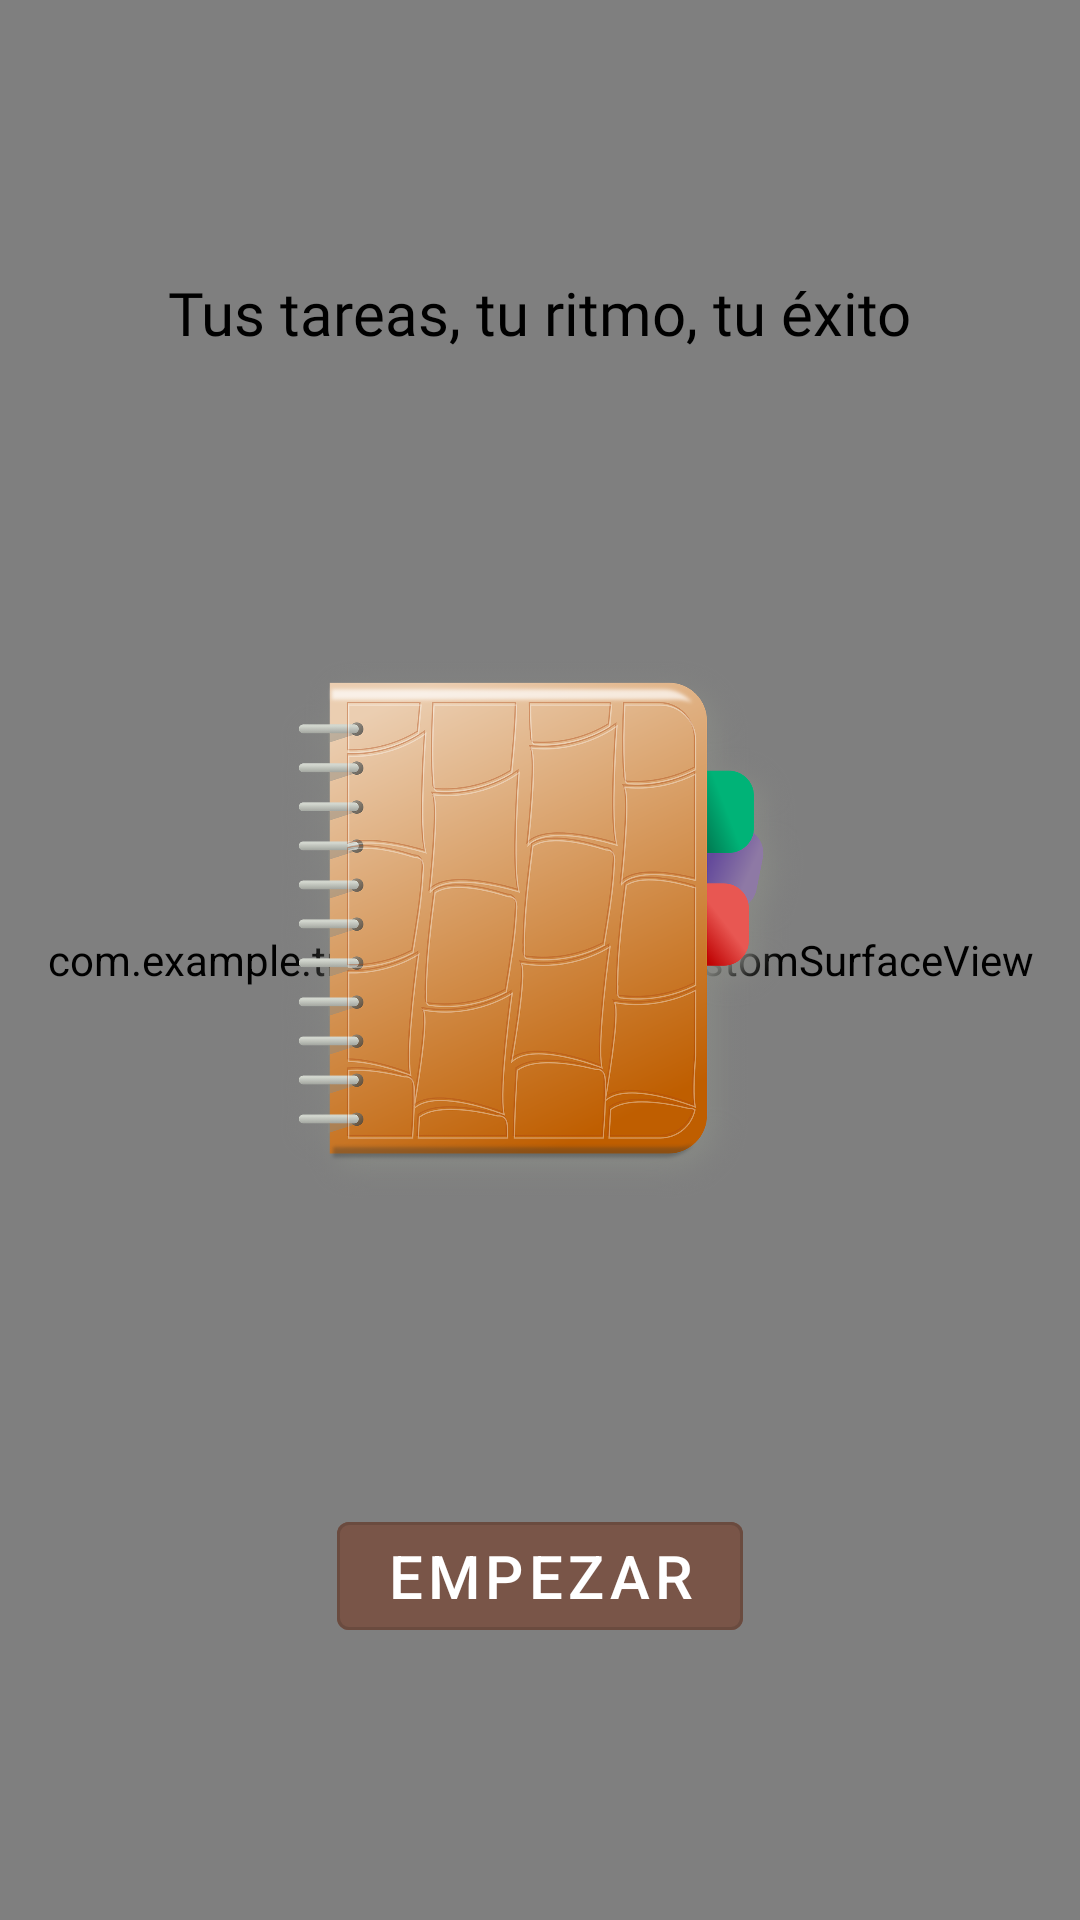

This screen was rendered from an Android layout file. Write that file and the resources it references.
<!-- AndroidManifest.xml: application theme Theme.TrassTarea -->
<!-- res/layout/activity_main.xml -->
<?xml version="1.0" encoding="utf-8"?>
<androidx.constraintlayout.widget.ConstraintLayout
    xmlns:android="http://schemas.android.com/apk/res/android"
    xmlns:app="http://schemas.android.com/apk/res-auto"
    xmlns:tools="http://schemas.android.com/tools"
    android:layout_width="match_parent"
    android:layout_height="match_parent"
    tools:context=".MainActivity">

    <com.example.trasstarea.figuras.CustomSurfaceView
        android:id="@+id/customSurfaceView"
        android:layout_width="match_parent"
        android:layout_height="match_parent"
        android:layout_below="@id/textView"
        android:layout_above="@id/btn_empezar"/>

    <TextView
        android:id="@+id/textView"
        android:layout_width="wrap_content"
        android:layout_height="wrap_content"
        android:fontFamily="@font/beth_ellen"
        android:text="@string/tv_titulo"
        android:textAppearance="@style/TextAppearance.AppCompat.Body2"
        android:textSize="20sp"
        app:layout_constraintBottom_toTopOf="@+id/icono"
        app:layout_constraintEnd_toEndOf="@+id/icono"
        app:layout_constraintStart_toStartOf="@+id/icono"
        app:layout_constraintTop_toTopOf="parent" />

    <com.google.android.material.button.MaterialButton
        android:id="@+id/btn_empezar"
        style="@style/Widget.MaterialComponents.Button.OutlinedButton"
        android:layout_width="wrap_content"
        android:layout_height="wrap_content"
        android:backgroundTint="@color/boton"
        android:text="@string/btn_empezar"
        android:textColor="@color/white"
        android:textSize="20sp"
        app:layout_constraintBottom_toBottomOf="parent"
        app:layout_constraintEnd_toEndOf="@+id/icono"
        app:layout_constraintStart_toStartOf="@+id/icono"
        app:layout_constraintTop_toBottomOf="@+id/icono"/>

    <ImageView
        android:id="@+id/icono"
        android:layout_width="176dp"
        android:layout_height="202dp"
        app:layout_constraintBottom_toTopOf="@+id/btn_empezar"
        app:layout_constraintEnd_toEndOf="parent"
        app:layout_constraintStart_toStartOf="parent"
        app:layout_constraintTop_toBottomOf="@+id/textView"
        app:srcCompat="@drawable/agenda_152092_1280" />

</androidx.constraintlayout.widget.ConstraintLayout>
<!-- resources referenced by this layout -->
<resources>
  <color name="boton">#795548</color>
  <color name="white">#FFFFFF</color>
  <!-- drawable agenda_152092_1280: png bitmap (drawable, 979906 bytes) -->
  <string name="btn_empezar">Empezar</string>
  <string name="tv_titulo">Tus tareas, tu ritmo, tu éxito</string>
  <style name="Theme.TrassTarea" parent="Theme.MaterialComponents.Light">
          
          <item name="android:statusBarColor">@color/old_paper_primary_dark</item>
  
          
          <item name="colorPrimary">@color/old_paper_primary</item>
          <item name="colorPrimaryDark">@color/old_paper_primary_dark</item>
  
          
          <item name="android:windowBackground">@color/old_paper_background</item>
  
          
          <item name="android:textColorPrimary">#000000</item>
  
          
          <item name="android:textColorSecondary">@color/old_paper_text_secondary</item>
  
          
          <item name="colorAccent">@color/old_paper_accent</item>
  
      </style>
  <color name="old_paper_primary_dark">#3E2723</color>
  <color name="old_paper_primary">#3E2723</color>
  <color name="old_paper_background">#FFEFEBE3</color>
  <color name="old_paper_text_secondary">#BDBDBD
      </color>
  <color name="old_paper_accent">#795548</color>
</resources>
